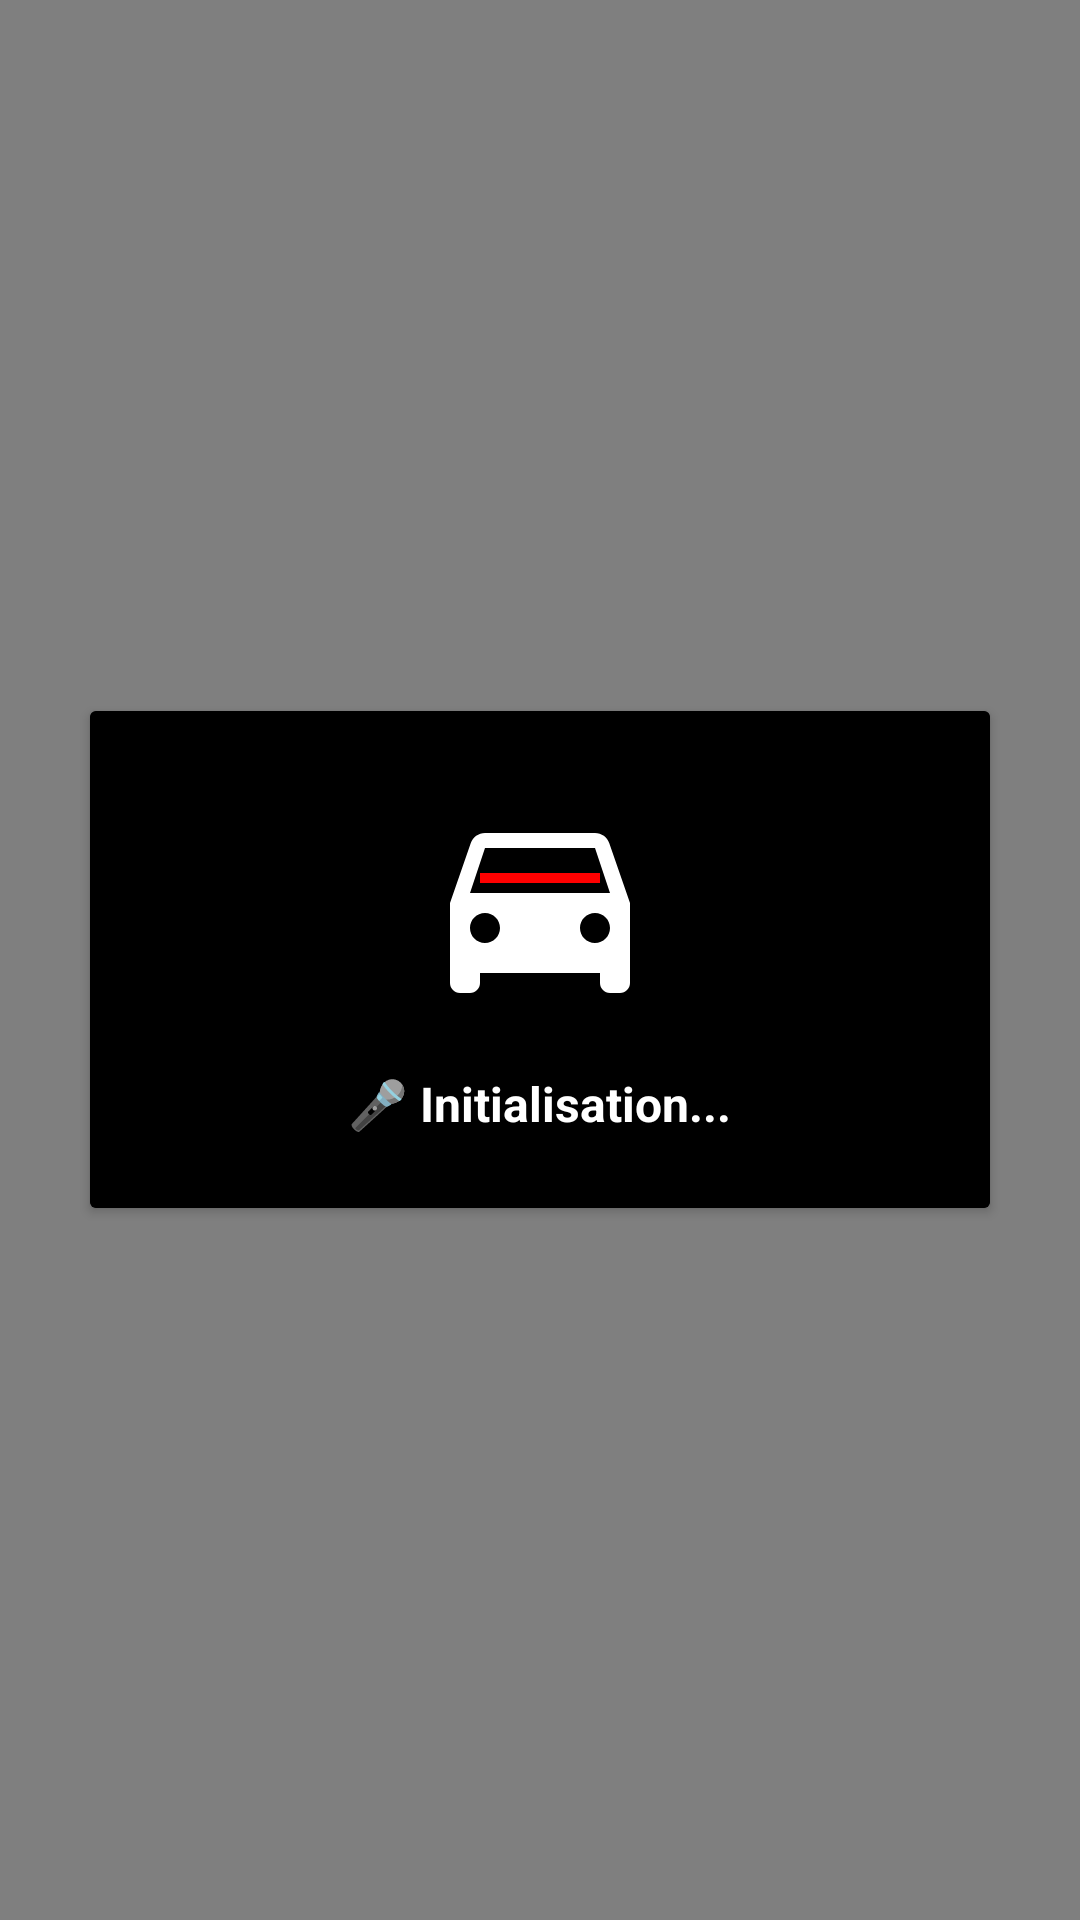

The Android layout XML behind this screen, and the referenced resources:
<!-- AndroidManifest.xml: activity theme android:Theme.Translucent.NoTitleBar -->
<!-- res/layout/activity_voice_listener.xml -->
<?xml version="1.0" encoding="utf-8"?>
<FrameLayout xmlns:android="http://schemas.android.com/apk/res/android"
    xmlns:tools="http://schemas.android.com/tools"
    android:layout_width="match_parent"
    android:layout_height="match_parent"
    android:background="#80000000"
    tools:context=".activities.VoiceListenerActivity">

    
    <androidx.cardview.widget.CardView
        android:layout_width="300dp"
        android:layout_height="wrap_content"
        android:layout_gravity="center"
        android:elevation="12dp"
        android:background="@android:color/transparent">

        <LinearLayout
            android:layout_width="match_parent"
            android:layout_height="match_parent"
            android:orientation="vertical"
            android:padding="24dp"
            android:gravity="center"
            android:background="#DD000000">

            
            
            
            <ImageView
                android:id="@+id/kittIconListening"
                android:layout_width="80dp"
                android:layout_height="80dp"
                android:src="@drawable/ic_kitt_tile"
                android:contentDescription="KITT Icon"
                android:visibility="visible" />

            
            
            
            <LinearLayout
                android:id="@+id/scannerContainer"
                android:layout_width="match_parent"
                android:layout_height="80dp"
                android:orientation="vertical"
                android:gravity="center"
                android:visibility="gone">
                
                
                <LinearLayout
                    android:layout_width="wrap_content"
                    android:layout_height="wrap_content"
                    android:orientation="horizontal"
                    android:gravity="center">
                    
                    <ImageView android:id="@+id/scanLed1"
                        android:layout_width="20dp"
                        android:layout_height="20dp"
                        android:layout_margin="2dp"
                        android:src="@drawable/led_red_off" />
                    
                    <ImageView android:id="@+id/scanLed2"
                        android:layout_width="20dp"
                        android:layout_height="20dp"
                        android:layout_margin="2dp"
                        android:src="@drawable/led_red_off" />
                    
                    <ImageView android:id="@+id/scanLed3"
                        android:layout_width="20dp"
                        android:layout_height="20dp"
                        android:layout_margin="2dp"
                        android:src="@drawable/led_red_off" />
                    
                    <ImageView android:id="@+id/scanLed4"
                        android:layout_width="20dp"
                        android:layout_height="20dp"
                        android:layout_margin="2dp"
                        android:src="@drawable/led_red_off" />
                    
                    <ImageView android:id="@+id/scanLed5"
                        android:layout_width="20dp"
                        android:layout_height="20dp"
                        android:layout_margin="2dp"
                        android:src="@drawable/led_red_off" />
                    
                    <ImageView android:id="@+id/scanLed6"
                        android:layout_width="20dp"
                        android:layout_height="20dp"
                        android:layout_margin="2dp"
                        android:src="@drawable/led_red_off" />
                    
                    <ImageView android:id="@+id/scanLed7"
                        android:layout_width="20dp"
                        android:layout_height="20dp"
                        android:layout_margin="2dp"
                        android:src="@drawable/led_red_off" />
                    
                    <ImageView android:id="@+id/scanLed8"
                        android:layout_width="20dp"
                        android:layout_height="20dp"
                        android:layout_margin="2dp"
                        android:src="@drawable/led_red_off" />
                </LinearLayout>
            </LinearLayout>

            
            
            
            <LinearLayout
                android:id="@+id/vuMeterContainer"
                android:layout_width="match_parent"
                android:layout_height="80dp"
                android:orientation="horizontal"
                android:gravity="center"
                android:visibility="gone">
                
                
                <LinearLayout
                    android:layout_width="wrap_content"
                    android:layout_height="wrap_content"
                    android:orientation="vertical"
                    android:layout_marginEnd="12dp">
                    
                    <ImageView android:id="@+id/vuLeftLed3"
                        android:layout_width="16dp"
                        android:layout_height="24dp"
                        android:layout_marginBottom="2dp"
                        android:src="@drawable/led_green_off" />
                    
                    <ImageView android:id="@+id/vuLeftLed2"
                        android:layout_width="16dp"
                        android:layout_height="24dp"
                        android:layout_marginBottom="2dp"
                        android:src="@drawable/led_green_off" />
                    
                    <ImageView android:id="@+id/vuLeftLed1"
                        android:layout_width="16dp"
                        android:layout_height="24dp"
                        android:src="@drawable/led_green_off" />
                </LinearLayout>
                
                
                <LinearLayout
                    android:layout_width="wrap_content"
                    android:layout_height="wrap_content"
                    android:orientation="vertical"
                    android:layout_marginEnd="12dp">
                    
                    <ImageView android:id="@+id/vuCenterLed3"
                        android:layout_width="16dp"
                        android:layout_height="24dp"
                        android:layout_marginBottom="2dp"
                        android:src="@drawable/led_green_off" />
                    
                    <ImageView android:id="@+id/vuCenterLed2"
                        android:layout_width="16dp"
                        android:layout_height="24dp"
                        android:layout_marginBottom="2dp"
                        android:src="@drawable/led_green_off" />
                    
                    <ImageView android:id="@+id/vuCenterLed1"
                        android:layout_width="16dp"
                        android:layout_height="24dp"
                        android:src="@drawable/led_green_off" />
                </LinearLayout>
                
                
                <LinearLayout
                    android:layout_width="wrap_content"
                    android:layout_height="wrap_content"
                    android:orientation="vertical">
                    
                    <ImageView android:id="@+id/vuRightLed3"
                        android:layout_width="16dp"
                        android:layout_height="24dp"
                        android:layout_marginBottom="2dp"
                        android:src="@drawable/led_green_off" />
                    
                    <ImageView android:id="@+id/vuRightLed2"
                        android:layout_width="16dp"
                        android:layout_height="24dp"
                        android:layout_marginBottom="2dp"
                        android:src="@drawable/led_green_off" />
                    
                    <ImageView android:id="@+id/vuRightLed1"
                        android:layout_width="16dp"
                        android:layout_height="24dp"
                        android:src="@drawable/led_green_off" />
                </LinearLayout>
            </LinearLayout>

            
            <TextView
                android:id="@+id/voiceStatusText"
                android:layout_width="wrap_content"
                android:layout_height="wrap_content"
                android:layout_marginTop="16dp"
                android:text="🎤 Initialisation..."
                android:textColor="#FFFFFF"
                android:textSize="16sp"
                android:textStyle="bold"
                android:gravity="center" />

        </LinearLayout>

    </androidx.cardview.widget.CardView>

</FrameLayout>
<!-- resources referenced by this layout -->
<resources>
  <!-- drawable ic_kitt_tile (drawable) -->
  <vector xmlns:android="http://schemas.android.com/apk/res/android"
      android:width="24dp"
      android:height="24dp"
      android:viewportWidth="24"
      android:viewportHeight="24">
      
      
      <path
          android:fillColor="#FFFFFF"
          android:pathData="M18.92,6.01C18.72,5.42 18.16,5 17.5,5h-11c-0.66,0 -1.21,0.42 -1.42,1.01L3,12v8c0,0.55 0.45,1 1,1h1c0.55,0 1,-0.45 1,-1v-1h12v1c0,0.55 0.45,1 1,1h1c0.55,0 1,-0.45 1,-1v-8L18.92,6.01zM6.5,16c-0.83,0 -1.5,-0.67 -1.5,-1.5S5.67,13 6.5,13s1.5,0.67 1.5,1.5S7.33,16 6.5,16zM17.5,16c-0.83,0 -1.5,-0.67 -1.5,-1.5s0.67,-1.5 1.5,-1.5s1.5,0.67 1.5,1.5S18.33,16 17.5,16zM5,11l1.5,-4.5h11L19,11H5z"/>
      
      
      <path
          android:fillColor="#FF0000"
          android:pathData="M6,9h12v1H6z"/>
  </vector>
  <!-- drawable led_green_off (drawable) -->
  <?xml version="1.0" encoding="utf-8"?>
  <shape xmlns:android="http://schemas.android.com/apk/res/android"
      android:shape="rectangle">
      <solid android:color="#003300" />
      <corners android:radius="2dp" />
      <size android:width="8dp" android:height="16dp" />
  </shape>
  <!-- drawable led_red_off (drawable) -->
  <?xml version="1.0" encoding="utf-8"?>
  <shape xmlns:android="http://schemas.android.com/apk/res/android"
      android:shape="rectangle">
      <solid android:color="#330000" />
      <corners android:radius="2dp" />
      <size android:width="8dp" android:height="8dp" />
  </shape>
</resources>
